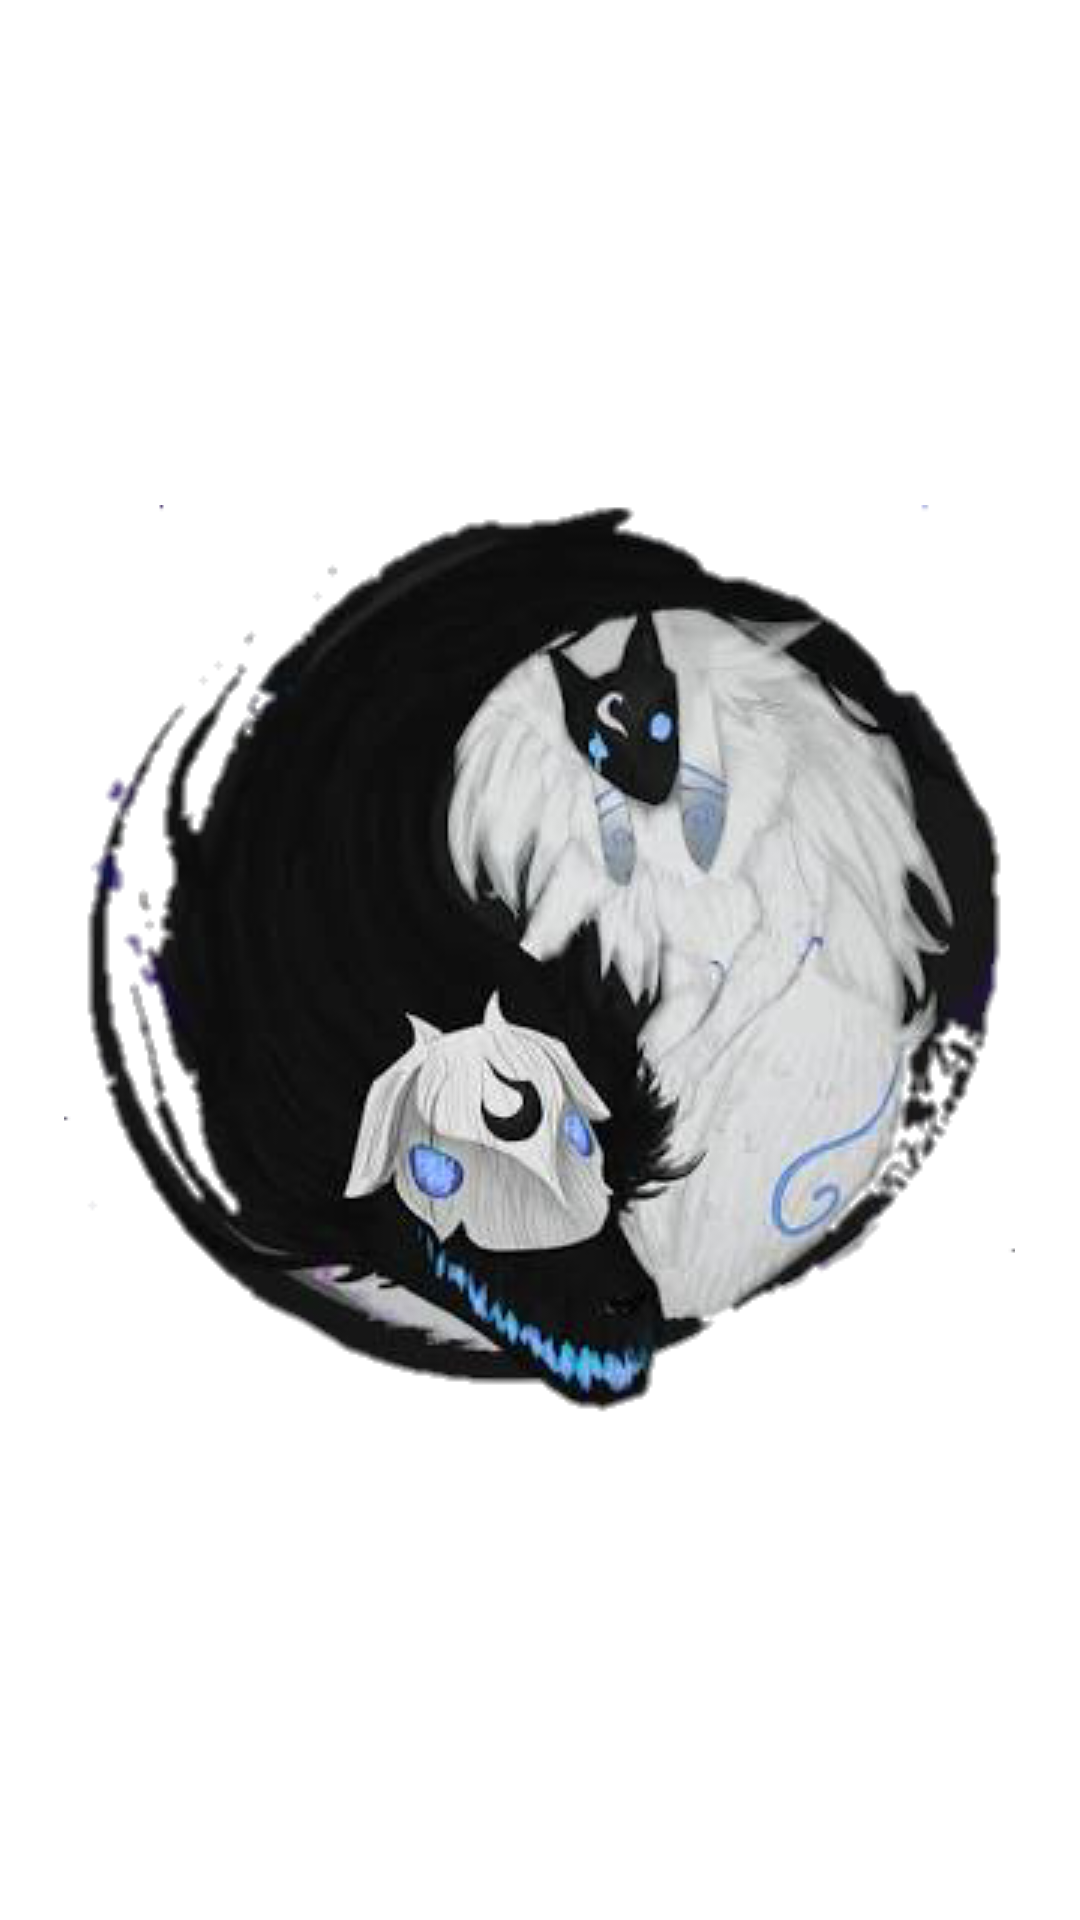

Layout XML and referenced resources for this Android screen:
<!-- AndroidManifest.xml: application theme Theme.Project16 -->
<!-- res/layout/fragment_anim_image.xml -->
<?xml version="1.0" encoding="utf-8"?>
<FrameLayout xmlns:android="http://schemas.android.com/apk/res/android"
    xmlns:tools="http://schemas.android.com/tools"
    android:layout_width="match_parent"
    android:layout_height="match_parent"
    tools:context=".AnimImageFragment">


    <ImageView
        android:id="@+id/imageForLoaded"
        android:layout_gravity="center"
        android:src="@drawable/kindred"
        android:layout_width="wrap_content"
        android:layout_height="wrap_content"
        />

</FrameLayout>
<!-- resources referenced by this layout -->
<resources>
  <!-- drawable kindred: png bitmap (drawable, 99410 bytes) -->
  <style name="Theme.Project16" parent="Theme.MaterialComponents.DayNight.NoActionBar">
          
          <item name="colorPrimary">@color/purple_500</item>
          <item name="colorPrimaryVariant">@color/purple_700</item>
          <item name="colorOnPrimary">@color/white</item>
          
          <item name="colorSecondary">@color/teal_200</item>
          <item name="colorSecondaryVariant">@color/teal_700</item>
          <item name="colorOnSecondary">@color/black</item>
          
          <item name="android:statusBarColor">?attr/colorPrimaryVariant</item>
          
      </style>
  <color name="purple_500">#FF6200EE</color>
  <color name="purple_700">#FF3700B3</color>
  <color name="white">#FFFFFFFF</color>
  <color name="teal_200">#FF03DAC5</color>
  <color name="teal_700">#FF018786</color>
  <color name="black">#FF000000</color>
</resources>
